Photos from the image-classification dataset "Dataset" in the GitHub repository daffakurnia11/Coffee-Beans-Roast-Level-Classification. Its 4 classes are: dark roast, green, light roast, medium roast.

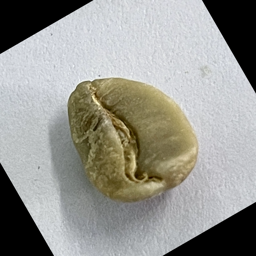
Label: green

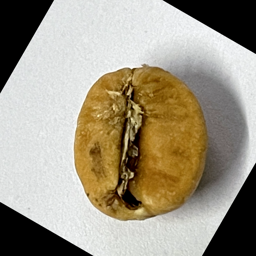
Label: light roast

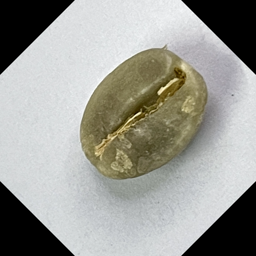
Label: green

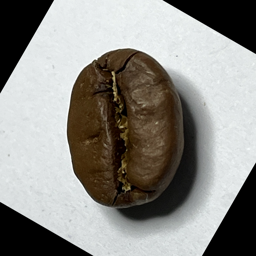
Label: medium roast

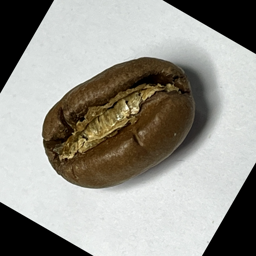
Label: medium roast

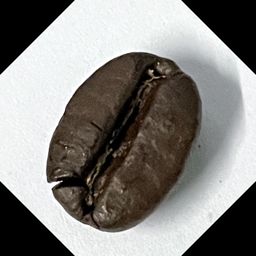
Label: dark roast
